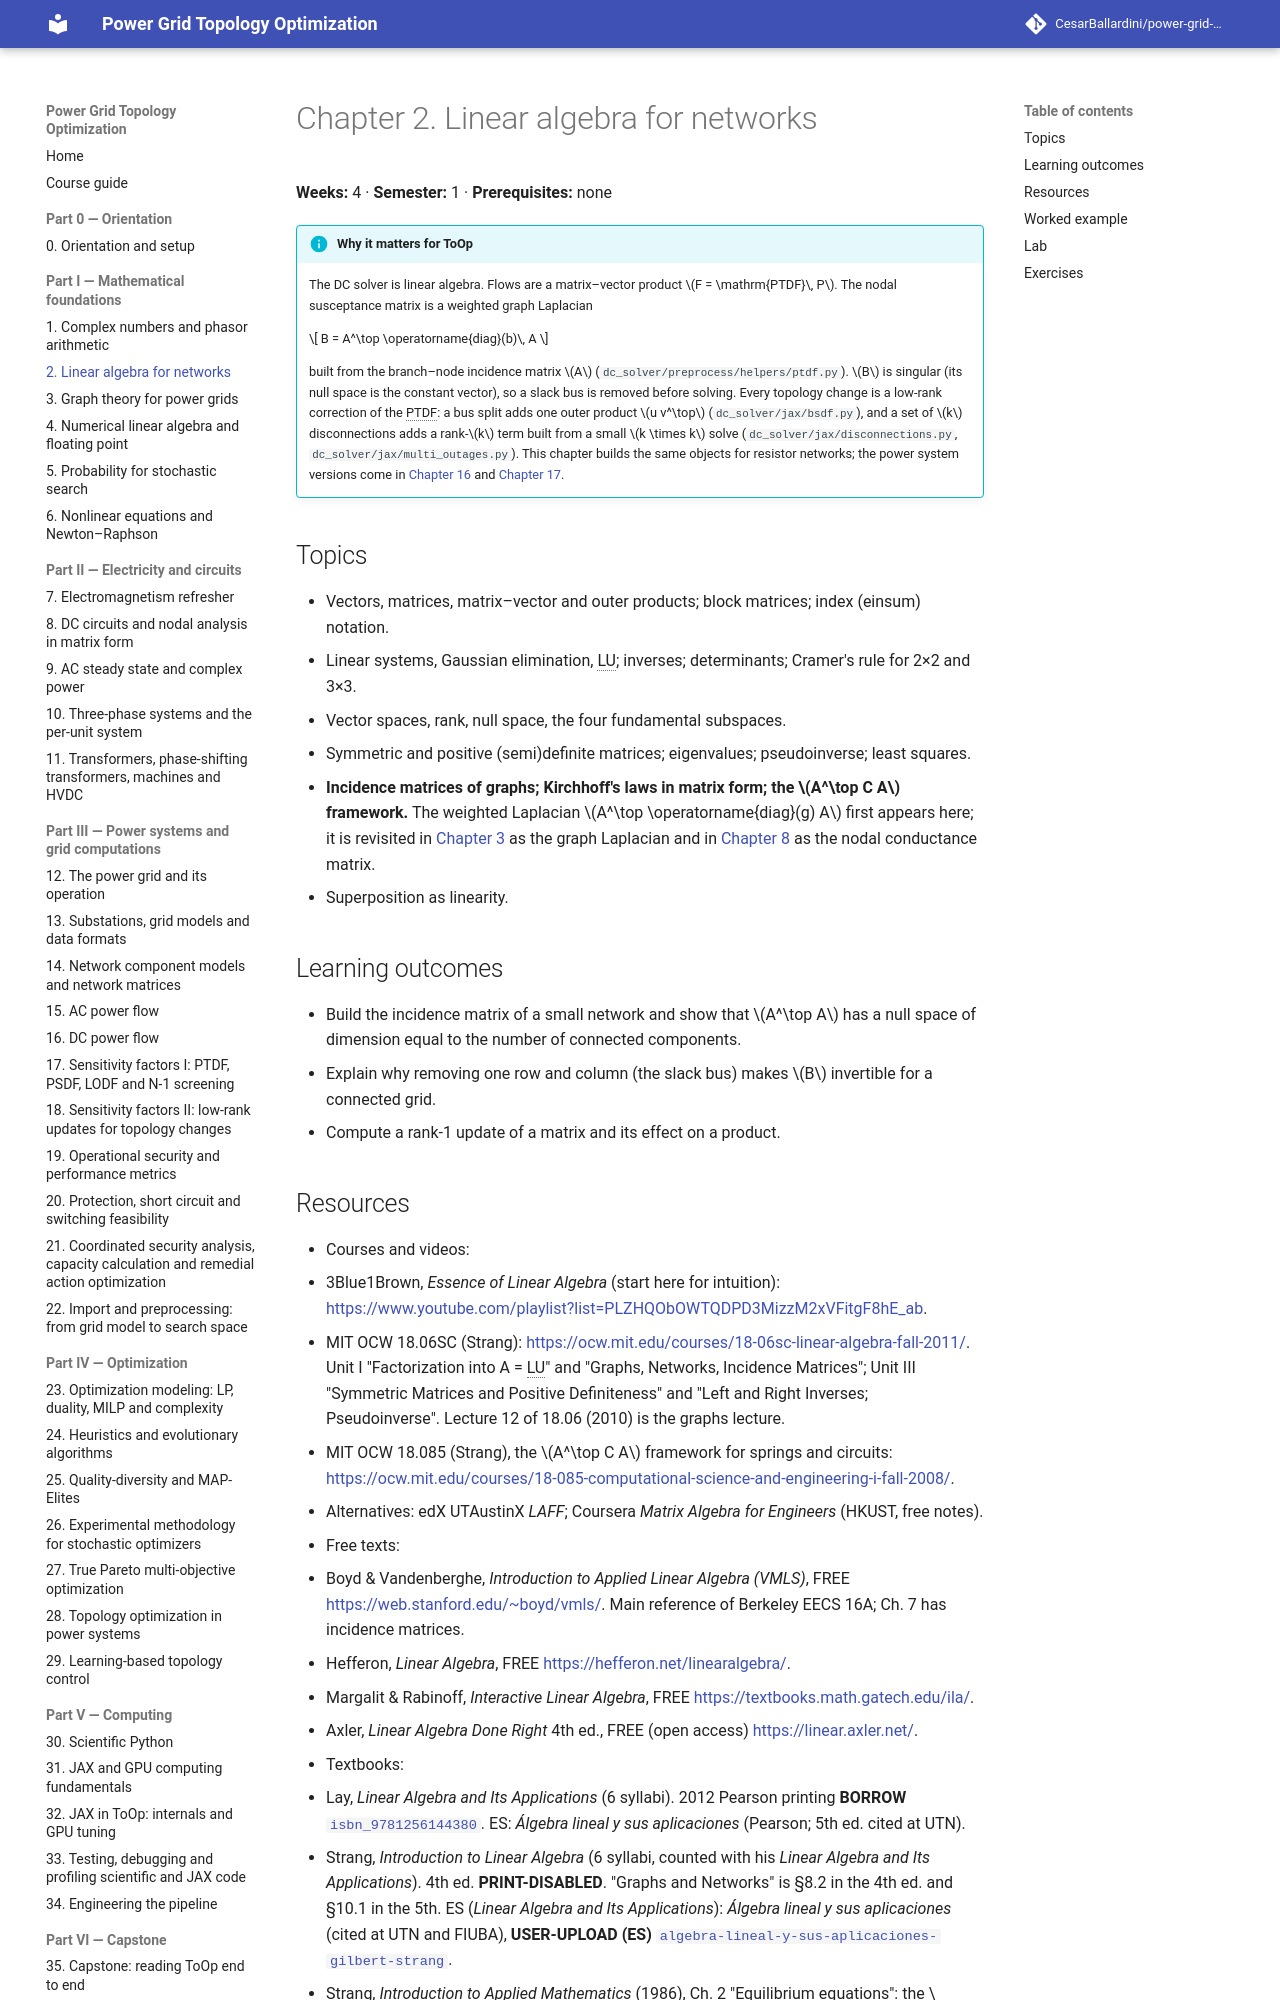

repository: CesarBallardini/power-grid-topology-optimization-course · page: 0.1.0/part-1-math/ch02-linear-algebra/index.html · generator: mkdocs

# Chapter 2. Linear algebra for networks

**Weeks:** 4 · **Semester:** 1 · **Prerequisites:** none

!!! info "Why it matters for ToOp"

    The DC solver is linear algebra. Flows are a matrix–vector product $F = \mathrm{PTDF}\, P$. The nodal
    susceptance matrix is a weighted graph Laplacian

    $$
    B = A^\top \operatorname{diag}(b)\, A
    $$

    built from the branch–node incidence matrix $A$ (`dc_solver/preprocess/helpers/ptdf.py`). $B$ is singular
    (its null space is the constant vector), so a slack bus is removed before solving. Every topology change
    is a low-rank correction of the PTDF: a bus split adds one outer product $u v^\top$
    (`dc_solver/jax/bsdf.py`), and a set of $k$ disconnections adds a rank-$k$ term built from a small
    $k \times k$ solve (`dc_solver/jax/disconnections.py`, `dc_solver/jax/multi_outages.py`). This chapter builds the same objects for resistor networks; the power
    system versions come in [Chapter 16](../../part-3-power-systems/ch16-dc-power-flow/index.md) and
    [Chapter 17](../../part-3-power-systems/ch17-sensitivity-factors-1/index.md).

## Topics

- Vectors, matrices, matrix–vector and outer products; block matrices; index (einsum) notation.
- Linear systems, Gaussian elimination, LU; inverses; determinants; Cramer's rule for 2×2 and 3×3.
- Vector spaces, rank, null space, the four fundamental subspaces.
- Symmetric and positive (semi)definite matrices; eigenvalues; pseudoinverse; least squares.
- **Incidence matrices of graphs; Kirchhoff's laws in matrix form; the $A^\top C A$ framework.** The weighted
  Laplacian $A^\top \operatorname{diag}(g) A$ first appears here; it is revisited in
  [Chapter 3](../ch03-graph-theory/index.md) as the graph Laplacian and in
  [Chapter 8](../../part-2-circuits/ch08-dc-circuits/index.md) as the nodal conductance matrix.
- Superposition as linearity.

## Learning outcomes

- Build the incidence matrix of a small network and show that $A^\top A$ has a null space of dimension equal to
  the number of connected components.
- Explain why removing one row and column (the slack bus) makes $B$ invertible for a connected grid.
- Compute a rank-1 update of a matrix and its effect on a product.
